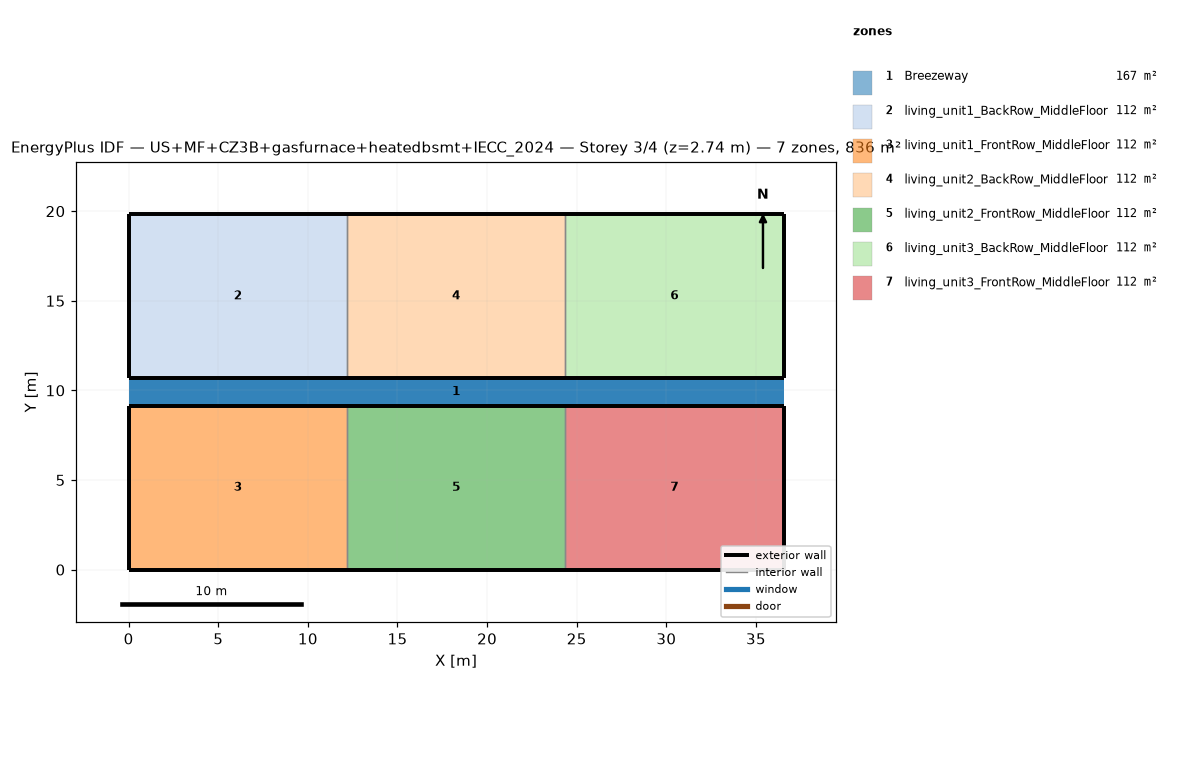
=== STOREY PLAN SPEC (per zone: floor XY polygon, exterior-wall plan segments, windows/doors) ===
zone 1: Breezeway  (167.0 m²)
  floor: (36.54, 9.16) (0.00, 9.16) (0.00, 10.68) (36.54, 10.68)
  floor: (36.54, 9.16) (0.00, 9.16) (0.00, 10.68) (36.54, 10.68)
  floor: (36.54, 9.16) (0.00, 9.16) (0.00, 10.68) (36.54, 10.68)
zone 2: living_unit1_BackRow_MiddleFloor  (111.5 m²)
  floor: (12.18, 10.68) (0.00, 10.68) (0.00, 19.84) (12.18, 19.84)
  exterior wall: (0.00, 10.68) – (12.18, 10.68)  [12.2 m]
  exterior wall: (12.18, 19.84) – (0.00, 19.84)  [12.2 m]
  exterior wall: (0.00, 19.84) – (0.00, 10.68)  [9.2 m]
  interior walls: 1
zone 3: living_unit1_FrontRow_MiddleFloor  (111.5 m²)
  floor: (12.18, 0.00) (0.00, 0.00) (0.00, 9.16) (12.18, 9.16)
  exterior wall: (0.00, 0.00) – (12.18, 0.00)  [12.2 m]
  exterior wall: (12.18, 9.16) – (0.00, 9.16)  [12.2 m]
  exterior wall: (0.00, 9.16) – (0.00, 0.00)  [9.2 m]
  interior walls: 1
zone 4: living_unit2_BackRow_MiddleFloor  (111.5 m²)
  floor: (24.36, 10.68) (12.18, 10.68) (12.18, 19.84) (24.36, 19.84)
  exterior wall: (12.18, 10.68) – (24.36, 10.68)  [12.2 m]
  exterior wall: (24.36, 19.84) – (12.18, 19.84)  [12.2 m]
  interior walls: 2
zone 5: living_unit2_FrontRow_MiddleFloor  (111.5 m²)
  floor: (24.36, 0.00) (12.18, 0.00) (12.18, 9.16) (24.36, 9.16)
  exterior wall: (12.18, 0.00) – (24.36, 0.00)  [12.2 m]
  exterior wall: (24.36, 9.16) – (12.18, 9.16)  [12.2 m]
  interior walls: 2
zone 6: living_unit3_BackRow_MiddleFloor  (111.5 m²)
  floor: (36.54, 10.68) (24.36, 10.68) (24.36, 19.84) (36.54, 19.84)
  exterior wall: (24.36, 10.68) – (36.54, 10.68)  [12.2 m]
  exterior wall: (36.54, 10.68) – (36.54, 19.84)  [9.2 m]
  exterior wall: (36.54, 19.84) – (24.36, 19.84)  [12.2 m]
  interior walls: 1
zone 7: living_unit3_FrontRow_MiddleFloor  (111.5 m²)
  floor: (36.54, 0.00) (24.36, 0.00) (24.36, 9.16) (36.54, 9.16)
  exterior wall: (24.36, 0.00) – (36.54, 0.00)  [12.2 m]
  exterior wall: (36.54, 0.00) – (36.54, 9.16)  [9.2 m]
  exterior wall: (36.54, 9.16) – (24.36, 9.16)  [12.2 m]
  interior walls: 1

=== DERIVED (storey summary) ===
Building: US+MF+CZ3B+gasfurnace+heatedbsmt+IECC_2024
Storey: 3 of 4  (floor level z = 2.74 m)
Storey gross floor area: 836.2 m²
Zones on this storey: 7
  - Breezeway: floor 167.0 m²
  - living_unit1_BackRow_MiddleFloor: floor 111.5 m²; exterior wall 33.5 m (86.9 m²); WWR 0.0%
  - living_unit1_FrontRow_MiddleFloor: floor 111.5 m²; exterior wall 33.5 m (86.9 m²); WWR 0.0%
  - living_unit2_BackRow_MiddleFloor: floor 111.5 m²; exterior wall 24.4 m (63.1 m²); WWR 0.0%
  - living_unit2_FrontRow_MiddleFloor: floor 111.5 m²; exterior wall 24.4 m (63.1 m²); WWR 0.0%
  - living_unit3_BackRow_MiddleFloor: floor 111.5 m²; exterior wall 33.5 m (86.9 m²); WWR 0.0%
  - living_unit3_FrontRow_MiddleFloor: floor 111.5 m²; exterior wall 33.5 m (86.9 m²); WWR 0.0%
Zone adjacency (shared interzone walls):
  - living_unit1_BackRow_MiddleFloor ↔ living_unit2_BackRow_MiddleFloor
  - living_unit1_FrontRow_MiddleFloor ↔ living_unit2_FrontRow_MiddleFloor
  - living_unit2_BackRow_MiddleFloor ↔ living_unit3_BackRow_MiddleFloor
  - living_unit2_FrontRow_MiddleFloor ↔ living_unit3_FrontRow_MiddleFloor